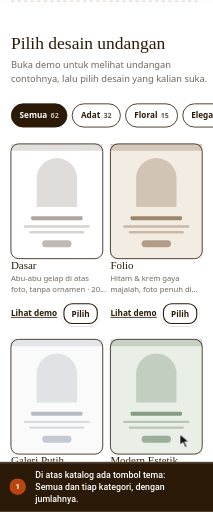
t = 0.00 s
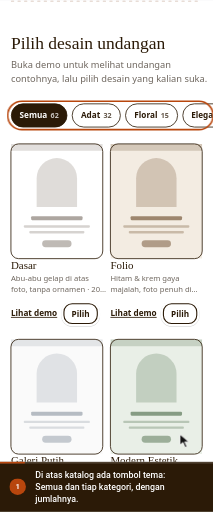
t = 1.37 s
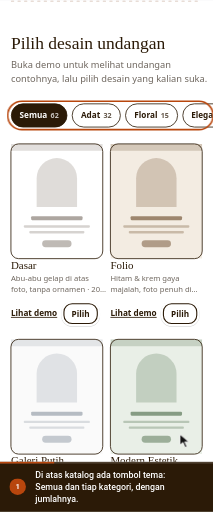
t = 2.99 s
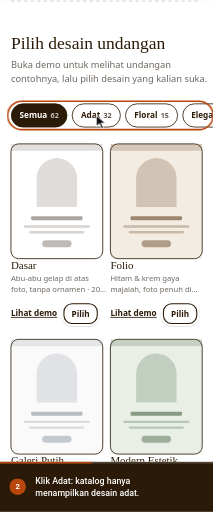
t = 5.06 s
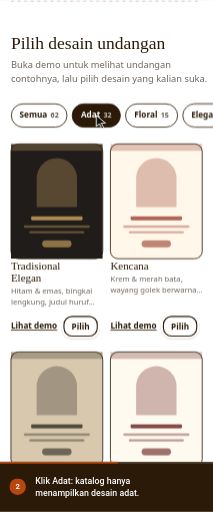
t = 6.51 s
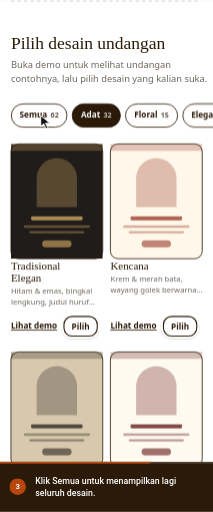
t = 8.29 s

The animated SVG that drew these frames (rendered in a browser with its animation timeline set to each time). Animation: 9 CSS @keyframes rules; frames cover the first 8.29 s, repeats indefinitely.

<svg xmlns="http://www.w3.org/2000/svg" viewBox="0 0 386 926" width="386" height="926" role="img" aria-labelledby="ttl dsc" font-family='Roboto,-apple-system,BlinkMacSystemFont,"Segoe UI",system-ui,sans-serif' data-total="12.2" data-steps="0,3.8,7.4">
<title id="ttl">Pilihan tema di katalog Landing page</title>
<desc id="dsc">1. Di atas katalog ada tombol tema: Semua dan tiap kategori, dengan jumlahnya. 2. Klik Adat: katalog hanya menampilkan desain adat. 3. Klik Semua untuk menampilkan lagi seluruh desain.</desc>
<style>#e-row{transform-box:fill-box;transform-origin:center;opacity:0;animation:v0 12.2s infinite}@keyframes v0{0%{opacity:0}2.459%{opacity:0;animation-timing-function:cubic-bezier(0.23,1,0.32,1)}4.59%{opacity:1}42.295%{opacity:1;animation-timing-function:cubic-bezier(0.23,1,0.32,1)}43.607%{opacity:0}96.311%{opacity:0}100%{opacity:0}}
#e-adat{transform-box:fill-box;transform-origin:center;opacity:0;animation:v1 12.2s infinite}@keyframes v1{0%{opacity:0}43.115%{opacity:0;animation-timing-function:cubic-bezier(0.23,1,0.32,1)}45.246%{opacity:1}70.656%{opacity:1;animation-timing-function:cubic-bezier(0.23,1,0.32,1)}71.967%{opacity:0}96.311%{opacity:0}100%{opacity:0}}
#cur{animation:cur 12.2s infinite}@keyframes cur{0%{transform:translate(326px,786px);animation-timing-function:cubic-bezier(0.77,0,0.175,1)}31.148%{transform:translate(326px,786px);animation-timing-function:cubic-bezier(0.77,0,0.175,1)}41.475%{transform:translate(174.5px,208.3px);animation-timing-function:cubic-bezier(0.77,0,0.175,1)}60.656%{transform:translate(174.5px,208.3px);animation-timing-function:cubic-bezier(0.77,0,0.175,1)}69.836%{transform:translate(71px,208.3px);animation-timing-function:cubic-bezier(0.77,0,0.175,1)}96.311%{transform:translate(71px,208.3px);animation-timing-function:cubic-bezier(0.77,0,0.175,1)}100%{transform:translate(326px,786px);animation-timing-function:cubic-bezier(0.77,0,0.175,1)}}
#r1{opacity:0;transform-origin:174.5px 208.3px;animation:r1 12.2s infinite}@keyframes r1{0%,41.475%{opacity:0;transform:scale(.4);animation-timing-function:cubic-bezier(0.23,1,0.32,1)}41.885%{opacity:1}45.984%{opacity:0;transform:scale(1.5)}100%{opacity:0}}
#r2{opacity:0;transform-origin:71px 208.3px;animation:r2 12.2s infinite}@keyframes r2{0%,69.836%{opacity:0;transform:scale(.4);animation-timing-function:cubic-bezier(0.23,1,0.32,1)}70.246%{opacity:1}74.344%{opacity:0;transform:scale(1.5)}100%{opacity:0}}
#c0,#n0{opacity:0;animation:c0 12.2s infinite}@keyframes c0{0%{opacity:1}31.148%{opacity:1}32.787%{opacity:0}99.59%{opacity:0}100%{opacity:1}}
#c1,#n1{opacity:0;animation:c1 12.2s infinite}@keyframes c1{0%{opacity:0}31.148%{opacity:0}32.787%{opacity:1}60.656%{opacity:1}62.295%{opacity:0}100%{opacity:0}}
#c2,#n2{opacity:1;animation:c2 12.2s infinite}@keyframes c2{0%{opacity:0}60.656%{opacity:0}62.295%{opacity:1}96.311%{opacity:1}97.951%{opacity:0}100%{opacity:0}}
#prog{transform-origin:0 0;transform:scaleX(1);animation:prog 12.2s linear infinite}@keyframes prog{0%{transform:scaleX(0)}96.311%{transform:scaleX(1)}100%{transform:scaleX(1)}}
@media (prefers-reduced-motion:reduce){*{animation:none!important}#cur{display:none}}</style>
<defs><clipPath id="stage"><rect x="0" y="0" width="386" height="836"/></clipPath></defs>
<rect x="0" y="0" width="386" height="926" rx="0" fill="#eef1f5"/>
<g clip-path="url(#stage)"><g id="world" transform="translate(0 0) scale(0.9905)">
<g transform="translate(0 -778.3)"><g font-family="Nunito,system-ui,-apple-system,'Segoe UI',Roboto,sans-serif"><rect x="0" y="0" width="390" height="5637.1" rx="0" fill="#ffffff"/><circle cx="40" cy="37" r="20" fill="#f7efe9"/><text x="40" y="43" font-size="18" font-weight="600" fill="#2b1a07" text-anchor="middle" font-family="Fraunces,Georgia,serif">R</text><text x="70" y="43" font-size="18" font-weight="600" fill="#2b1a07" font-family="Fraunces,Georgia,serif">Rina WO</text><rect x="288.2" y="15" width="81.8" height="46" rx="20" fill="rgba(0,0,0,.2)"/><rect x="288.2" y="14" width="81.8" height="46" rx="20" fill="#ffffff"/><rect x="293.2" y="19" width="71.8" height="36" rx="15" fill="#ffffff" stroke="#2b1a07" stroke-width="2"/><text x="329.09999999999997" y="42.4" font-size="15" font-weight="700" fill="#2b1a07" text-anchor="middle">Pesan</text><text x="20" y="131" font-size="42.9" font-weight="500" fill="#2b1a07" font-family="Fraunces,Georgia,serif">Undangan digital</text><text x="20" y="174.8" font-size="42.9" font-weight="500" fill="#2b1a07" font-family="Fraunces,Georgia,serif">untuk hari</text><text x="20" y="218.5" font-size="42.9" font-weight="500" fill="#2b1a07" font-family="Fraunces,Georgia,serif">bahagia kalian</text><text x="20" y="261.3" font-size="17" fill="#6f675f"><tspan x="20" dy="0">Pilih desain, pilih paket, lalu isi data</tspan><tspan x="20" dy="26.3">pernikahan kalian. Rina WO menyiapkan</tspan><tspan x="20" dy="26.3">undangannya sampai siap dibagikan ke tamu.</tspan></text><rect x="20" y="351.3" width="178.8" height="52" rx="20" fill="rgba(0,0,0,.2)"/><rect x="20" y="350.3" width="178.8" height="52" rx="20" fill="#ffffff"/><rect x="25" y="355.3" width="168.8" height="42" rx="15" fill="#2b1a07" stroke="#2b1a07" stroke-width="2"/><text x="109.4" y="382.42" font-size="17" font-weight="700" fill="#ffffff" text-anchor="middle">Pesan undangan</text><rect x="210.8" y="351.3" width="143.6" height="52" rx="20" fill="rgba(0,0,0,.2)"/><rect x="210.8" y="350.3" width="143.6" height="52" rx="20" fill="#ffffff"/><rect x="215.8" y="355.3" width="133.6" height="42" rx="15" fill="#ffffff" stroke="#2b1a07" stroke-width="2"/><text x="282.6" y="382.42" font-size="17" font-weight="700" fill="#2b1a07" text-anchor="middle">Lihat desain</text><g transform="rotate(-6 118 579.8)"><rect x="30.5" y="480.3" width="175" height="219" rx="14" fill="rgba(43,26,7,.08)"/><defs><clipPath id="kjzkxto"><rect x="30.5" y="470.3" width="175" height="219"/></clipPath></defs><g clip-path="url(#kjzkxto)"><rect x="30.5" y="470.3" width="175" height="219" rx="0" fill="#f3ece2"/><rect x="30.5" y="470.3" width="175" height="13.139999999999999" rx="0" fill="#7a5c3e" opacity="0.25"/><path d="M79.5 590.75 V536 a38.5 38.5 0 0 1 77 0 V590.75 Z" fill="#7a5c3e" opacity=".28"/><rect x="69" y="608.27" width="98.00000000000001" height="7.665000000000001" rx="2" fill="#7a5c3e" opacity="0.7"/><rect x="55" y="625.79" width="126" height="4.38" rx="1.5" fill="#7a5c3e" opacity="0.35"/><rect x="65.5" y="636.74" width="105" height="4.38" rx="1.5" fill="#7a5c3e" opacity="0.35"/><rect x="90" y="654.26" width="56" height="13.139999999999999" rx="6.569999999999999" fill="#7a5c3e" opacity="0.55"/></g><rect x="30.5" y="470.3" width="175" height="219" rx="14" fill="none" stroke="#2b1a07" stroke-width="1.5"/></g><g transform="rotate(6 272 579.8)"><rect x="184.5" y="480.3" width="175" height="219" rx="14" fill="rgba(43,26,7,.08)"/><defs><clipPath id="k1sgn2vq"><rect x="184.5" y="470.3" width="175" height="219"/></clipPath></defs><g clip-path="url(#k1sgn2vq)"><rect x="184.5" y="470.3" width="175" height="219" rx="0" fill="#fafafa"/><rect x="184.5" y="470.3" width="175" height="13.139999999999999" rx="0" fill="#9aa3ad" opacity="0.25"/><path d="M233.5 590.75 V536 a38.5 38.5 0 0 1 77 0 V590.75 Z" fill="#9aa3ad" opacity=".28"/><rect x="223" y="608.27" width="98.00000000000001" height="7.665000000000001" rx="2" fill="#9aa3ad" opacity="0.7"/><rect x="209" y="625.79" width="126" height="4.38" rx="1.5" fill="#9aa3ad" opacity="0.35"/><rect x="219.5" y="636.74" width="105" height="4.38" rx="1.5" fill="#9aa3ad" opacity="0.35"/><rect x="244" y="654.26" width="56" height="13.139999999999999" rx="6.569999999999999" fill="#9aa3ad" opacity="0.55"/></g><rect x="184.5" y="470.3" width="175" height="219" rx="14" fill="none" stroke="#2b1a07" stroke-width="1.5"/></g><g transform="rotate(0 195 551.8)"><rect x="107.5" y="452.3" width="175" height="219" rx="14" fill="rgba(43,26,7,.08)"/><defs><clipPath id="km1ca7a"><rect x="107.5" y="442.3" width="175" height="219"/></clipPath></defs><g clip-path="url(#km1ca7a)"><rect x="107.5" y="442.3" width="175" height="219" rx="0" fill="#ffffff"/><rect x="107.5" y="442.3" width="175" height="13.139999999999999" rx="0" fill="#8b8178" opacity="0.25"/><path d="M156.5 562.75 V508 a38.5 38.5 0 0 1 77 0 V562.75 Z" fill="#8b8178" opacity=".28"/><rect x="146" y="580.27" width="98.00000000000001" height="7.665000000000001" rx="2" fill="#8b8178" opacity="0.7"/><rect x="132" y="597.79" width="126" height="4.38" rx="1.5" fill="#8b8178" opacity="0.35"/><rect x="142.5" y="608.74" width="105" height="4.38" rx="1.5" fill="#8b8178" opacity="0.35"/><rect x="167" y="626.26" width="56" height="13.139999999999999" rx="6.569999999999999" fill="#8b8178" opacity="0.55"/></g><rect x="107.5" y="442.3" width="175" height="219" rx="14" fill="none" stroke="#2b1a07" stroke-width="1.5"/></g><path d="M21 779.3H369" stroke="#d2bbad" stroke-width="2" stroke-linecap="round" stroke-dasharray="4 8"/><text x="20" y="866.3" font-size="32" font-weight="500" fill="#2b1a07" font-family="Fraunces,Georgia,serif">Pilih desain undangan</text><text x="20" y="901.9" font-size="17" fill="#6f675f"><tspan x="20" dy="0">Buka demo untuk melihat undangan</tspan><tspan x="20" dy="26.3">contohnya, lalu pilih desain yang kalian suka.</tspan></text><rect x="20.75" y="967.35" width="101.8" height="42.5" rx="21.25" fill="#2b1a07" stroke="#2b1a07" stroke-width="1.5"/><text x="71.65" y="993.3000000000001" font-size="15" font-weight="700" fill="#ffffff" text-anchor="middle">Semua<tspan dx="6" font-size="13" font-weight="600" opacity=".75">62</tspan></text><rect x="132.05" y="967.35" width="88.2" height="42.5" rx="21.25" fill="#ffffff" stroke="#2b1a07" stroke-width="1.5"/><text x="176.15" y="993.3000000000001" font-size="15" font-weight="700" fill="#2b1a07" text-anchor="middle">Adat<tspan dx="6" font-size="13" font-weight="600" opacity=".75">32</tspan></text><rect x="229.65" y="967.35" width="95.3" height="42.5" rx="21.25" fill="#ffffff" stroke="#2b1a07" stroke-width="1.5"/><text x="277.3" y="993.3000000000001" font-size="15" font-weight="700" fill="#2b1a07" text-anchor="middle">Floral<tspan dx="6" font-size="13" font-weight="600" opacity=".75">15</tspan></text><rect x="334.45" y="967.35" width="94.2" height="42.5" rx="21.25" fill="#ffffff" stroke="#2b1a07" stroke-width="1.5"/><text x="381.55" y="993.3000000000001" font-size="15" font-weight="700" fill="#2b1a07" text-anchor="middle">Elegan<tspan dx="6" font-size="13" font-weight="600" opacity=".75">6</tspan></text><rect x="438.15" y="967.35" width="113.1" height="42.5" rx="21.25" fill="#ffffff" stroke="#2b1a07" stroke-width="1.5"/><text x="494.7" y="993.3000000000001" font-size="15" font-weight="700" fill="#2b1a07" text-anchor="middle">Minimalis<tspan dx="6" font-size="13" font-weight="600" opacity=".75">5</tspan></text><rect x="560.65" y="967.35" width="82" height="42.5" rx="21.25" fill="#ffffff" stroke="#2b1a07" stroke-width="1.5"/><text x="601.65" y="993.3000000000001" font-size="15" font-weight="700" fill="#2b1a07" text-anchor="middle">Ceria<tspan dx="6" font-size="13" font-weight="600" opacity=".75">4</tspan></text><defs><clipPath id="k1yzkc7a"><rect x="20" y="1040.6" width="168" height="210"/></clipPath></defs><g clip-path="url(#k1yzkc7a)"><rect x="20" y="1040.6" width="168" height="210" rx="0" fill="#ffffff"/><rect x="20" y="1040.6" width="168" height="12.6" rx="0" fill="#8b8178" opacity="0.25"/><path d="M67.03999999999999 1156.1 V1103.6 a36.96 36.96 0 0 1 73.92 0 V1156.1 Z" fill="#8b8178" opacity=".28"/><rect x="56.959999999999994" y="1172.8999999999999" width="94.08000000000001" height="7.3500000000000005" rx="2" fill="#8b8178" opacity="0.7"/><rect x="43.52" y="1189.6999999999998" width="120.96" height="4.2" rx="1.5" fill="#8b8178" opacity="0.35"/><rect x="53.6" y="1200.1999999999998" width="100.8" height="4.2" rx="1.5" fill="#8b8178" opacity="0.35"/><rect x="77.12" y="1217" width="53.76" height="12.6" rx="6.3" fill="#8b8178" opacity="0.55"/></g><rect x="20" y="1040.6" width="168" height="210" rx="14" fill="none" stroke="#2b1a07" stroke-width="1.5"/><text x="20" y="1269.6" font-size="20" font-weight="500" fill="#2b1a07" font-family="Fraunces,Georgia,serif">Dasar</text><text x="20" y="1291.6" font-size="14" fill="#6f675f"><tspan x="20" dy="0">Abu-abu gelap di atas</tspan><tspan x="20" dy="20.3">foto, tanpa ornamen · 20…</tspan></text><text x="20" y="1355.3999999999999" font-size="15" font-weight="700" fill="#2b1a07" text-decoration="underline">Lihat demo</text><rect x="112" y="1329.1999999999998" width="71" height="46" rx="20" fill="rgba(0,0,0,.2)"/><rect x="112" y="1328.1999999999998" width="71" height="46" rx="20" fill="#ffffff"/><rect x="117" y="1333.1999999999998" width="61" height="36" rx="15" fill="#ffffff" stroke="#2b1a07" stroke-width="2"/><text x="147.5" y="1356.6" font-size="15" font-weight="700" fill="#2b1a07" text-anchor="middle">Pilih</text><defs><clipPath id="k1iu5q2m"><rect x="202" y="1040.6" width="168" height="210"/></clipPath></defs><g clip-path="url(#k1iu5q2m)"><rect x="202" y="1040.6" width="168" height="210" rx="0" fill="#f3ece2"/><rect x="202" y="1040.6" width="168" height="12.6" rx="0" fill="#7a5c3e" opacity="0.25"/><path d="M249.04 1156.1 V1103.6 a36.96 36.96 0 0 1 73.92 0 V1156.1 Z" fill="#7a5c3e" opacity=".28"/><rect x="238.95999999999998" y="1172.8999999999999" width="94.08000000000001" height="7.3500000000000005" rx="2" fill="#7a5c3e" opacity="0.7"/><rect x="225.52" y="1189.6999999999998" width="120.96" height="4.2" rx="1.5" fill="#7a5c3e" opacity="0.35"/><rect x="235.6" y="1200.1999999999998" width="100.8" height="4.2" rx="1.5" fill="#7a5c3e" opacity="0.35"/><rect x="259.12" y="1217" width="53.76" height="12.6" rx="6.3" fill="#7a5c3e" opacity="0.55"/></g><rect x="202" y="1040.6" width="168" height="210" rx="14" fill="none" stroke="#2b1a07" stroke-width="1.5"/><text x="202" y="1269.6" font-size="20" font-weight="500" fill="#2b1a07" font-family="Fraunces,Georgia,serif">Folio</text><text x="202" y="1291.6" font-size="14" fill="#6f675f"><tspan x="202" dy="0">Hitam &amp; krem gaya</tspan><tspan x="202" dy="20.3">majalah, foto penuh di…</tspan></text><text x="202" y="1355.3999999999999" font-size="15" font-weight="700" fill="#2b1a07" text-decoration="underline">Lihat demo</text><rect x="294" y="1329.1999999999998" width="71" height="46" rx="20" fill="rgba(0,0,0,.2)"/><rect x="294" y="1328.1999999999998" width="71" height="46" rx="20" fill="#ffffff"/><rect x="299" y="1333.1999999999998" width="61" height="36" rx="15" fill="#ffffff" stroke="#2b1a07" stroke-width="2"/><text x="329.5" y="1356.6" font-size="15" font-weight="700" fill="#2b1a07" text-anchor="middle">Pilih</text><defs><clipPath id="kcahugw"><rect x="20" y="1398.1999999999998" width="168" height="210"/></clipPath></defs><g clip-path="url(#kcahugw)"><rect x="20" y="1398.1999999999998" width="168" height="210" rx="0" fill="#fafafa"/><rect x="20" y="1398.1999999999998" width="168" height="12.6" rx="0" fill="#9aa3ad" opacity="0.25"/><path d="M67.03999999999999 1513.6999999999998 V1461.1999999999998 a36.96 36.96 0 0 1 73.92 0 V1513.6999999999998 Z" fill="#9aa3ad" opacity=".28"/><rect x="56.959999999999994" y="1530.4999999999998" width="94.08000000000001" height="7.3500000000000005" rx="2" fill="#9aa3ad" opacity="0.7"/><rect x="43.52" y="1547.2999999999997" width="120.96" height="4.2" rx="1.5" fill="#9aa3ad" opacity="0.35"/><rect x="53.6" y="1557.7999999999997" width="100.8" height="4.2" rx="1.5" fill="#9aa3ad" opacity="0.35"/><rect x="77.12" y="1574.6" width="53.76" height="12.6" rx="6.3" fill="#9aa3ad" opacity="0.55"/></g><rect x="20" y="1398.1999999999998" width="168" height="210" rx="14" fill="none" stroke="#2b1a07" stroke-width="1.5"/><text x="20" y="1627.1999999999998" font-size="20" font-weight="500" fill="#2b1a07" font-family="Fraunces,Georgia,serif">Galeri Putih</text><text x="20" y="1649.1999999999998" font-size="14" fill="#6f675f"><tspan x="20" dy="0">Putih bersih gaya majalah,</tspan><tspan x="20" dy="20.3">huruf serif besar, tombol…</tspan></text><text x="20" y="1712.9999999999998" font-size="15" font-weight="700" fill="#2b1a07" text-decoration="underline">Lihat demo</text><rect x="112" y="1686.7999999999997" width="71" height="46" rx="20" fill="rgba(0,0,0,.2)"/><rect x="112" y="1685.7999999999997" width="71" height="46" rx="20" fill="#ffffff"/><rect x="117" y="1690.7999999999997" width="61" height="36" rx="15" fill="#ffffff" stroke="#2b1a07" stroke-width="2"/><text x="147.5" y="1714.1999999999998" font-size="15" font-weight="700" fill="#2b1a07" text-anchor="middle">Pilih</text><defs><clipPath id="k168u4k8"><rect x="202" y="1398.1999999999998" width="168" height="210"/></clipPath></defs><g clip-path="url(#k168u4k8)"><rect x="202" y="1398.1999999999998" width="168" height="210" rx="0" fill="#e9efe7"/><rect x="202" y="1398.1999999999998" width="168" height="12.6" rx="0" fill="#5d7a5a" opacity="0.25"/><path d="M249.04 1513.6999999999998 V1461.1999999999998 a36.96 36.96 0 0 1 73.92 0 V1513.6999999999998 Z" fill="#5d7a5a" opacity=".28"/><rect x="238.95999999999998" y="1530.4999999999998" width="94.08000000000001" height="7.3500000000000005" rx="2" fill="#5d7a5a" opacity="0.7"/><rect x="225.52" y="1547.2999999999997" width="120.96" height="4.2" rx="1.5" fill="#5d7a5a" opacity="0.35"/><rect x="235.6" y="1557.7999999999997" width="100.8" height="4.2" rx="1.5" fill="#5d7a5a" opacity="0.35"/><rect x="259.12" y="1574.6" width="53.76" height="12.6" rx="6.3" fill="#5d7a5a" opacity="0.55"/></g><rect x="202" y="1398.1999999999998" width="168" height="210" rx="14" fill="none" stroke="#2b1a07" stroke-width="1.5"/><text x="202" y="1627.1999999999998" font-size="20" font-weight="500" fill="#2b1a07" font-family="Fraunces,Georgia,serif">Modern Estetik</text><text x="202" y="1649.1999999999998" font-size="14" fill="#6f675f"><tspan x="202" dy="0">Putih &amp; krem, bingkai</tspan><tspan x="202" dy="20.3">lengkung, bayangan dau…</tspan></text><text x="202" y="1712.9999999999998" font-size="15" font-weight="700" fill="#2b1a07" text-decoration="underline">Lihat demo</text><rect x="294" y="1686.7999999999997" width="71" height="46" rx="20" fill="rgba(0,0,0,.2)"/><rect x="294" y="1685.7999999999997" width="71" height="46" rx="20" fill="#ffffff"/><rect x="299" y="1690.7999999999997" width="61" height="36" rx="15" fill="#ffffff" stroke="#2b1a07" stroke-width="2"/><text x="329.5" y="1714.1999999999998" font-size="15" font-weight="700" fill="#2b1a07" text-anchor="middle">Pilih</text><path d="M21 1792.8H369" stroke="#d2bbad" stroke-width="2" stroke-linecap="round" stroke-dasharray="4 8"/><text x="20" y="1879.8" font-size="32" font-weight="500" fill="#2b1a07" font-family="Fraunces,Georgia,serif">Fitur undangan digital</text><text x="20" y="1915.4" font-size="17" fill="#6f675f"><tspan x="20" dy="0">Semua desain memakai fitur yang sama. Yang</tspan><tspan x="20" dy="26.3">termasuk di undangan kalian mengikuti paket</tspan><tspan x="20" dy="26.3">yang kalian pilih.</tspan></text><rect x="20.75" y="2005.15" width="167.5" height="211.3" rx="16" fill="#ffffff" stroke="rgba(43,26,7,.22)" stroke-width="1.5"/><g transform="translate(37 2023.4) scale(1.1666666666666667)" fill="none" stroke="#b8460d" stroke-width="1.8" stroke-linecap="round" stroke-linejoin="round"><circle cx="12" cy="8" r="4"/><path d="M4 21a8 8 0 0 1 16 0"/></g><text x="37" y="2079.4" font-size="19" font-weight="500" fill="#2b1a07" font-family="Fraunces,Georgia,serif">Nama tamu di</text><text x="37" y="2102.2000000000003" font-size="19" font-weight="500" fill="#2b1a07" font-family="Fraunces,Georgia,serif">sampul</text><text x="37" y="2131" font-size="14" fill="#6f675f"><tspan x="37" dy="0">Tiap tamu dapat link</tspan><tspan x="37" dy="20.3">pribadi dengan</tspan><tspan x="37" dy="20.3">namanya.</tspan></text><rect x="201.75" y="2005.15" width="167.5" height="211.3" rx="16" fill="#ffffff" stroke="rgba(43,26,7,.22)" stroke-width="1.5"/><g transform="translate(218 2023.4) scale(1.1666666666666667)" fill="none" stroke="#b8460d" stroke-width="1.8" stroke-linecap="round" stroke-linejoin="round"><path d="M21 12a9 9 0 0 1-13.5 7.8L3 21l1.2-4.5A9 9 0 1 1 21 12z"/></g><text x="218" y="2079.4" font-size="19" font-weight="500" fill="#2b1a07" font-family="Fraunces,Georgia,serif">RSVP dan</text><text x="218" y="2102.2000000000003" font-size="19" font-weight="500" fill="#2b1a07" font-family="Fraunces,Georgia,serif">ucapan</text><text x="218" y="2131" font-size="14" fill="#6f675f"><tspan x="218" dy="0">Tamu konfirmasi</tspan><tspan x="218" dy="20.3">hadir dan menulis</tspan><tspan x="218" dy="20.3">doa langsung di</tspan><tspan x="218" dy="20.3">undangan.</tspan></text><rect x="20.75" y="2229.95" width="167.5" height="191" rx="16" fill="#ffffff" stroke="rgba(43,26,7,.22)" stroke-width="1.5"/><g transform="translate(37 2248.2) scale(1.1666666666666667)" fill="none" stroke="#b8460d" stroke-width="1.8" stroke-linecap="round" stroke-linejoin="round"><rect x="3" y="3" width="18" height="18" rx="2"/><circle cx="9" cy="9" r="2"/><path d="m21 15-5-5L5 21"/></g><text x="37" y="2304.2" font-size="19" font-weight="500" fill="#2b1a07" font-family="Fraunces,Georgia,serif">Galeri dan</text><text x="37" y="2327" font-size="19" font-weight="500" fill="#2b1a07" font-family="Fraunces,Georgia,serif">video</text><text x="37" y="2355.7999999999997" font-size="14" fill="#6f675f"><tspan x="37" dy="0">Foto prewedding,</tspan><tspan x="37" dy="20.3">kisah kalian, dan</tspan><tspan x="37" dy="20.3">video.</tspan></text><rect x="201.75" y="2229.95" width="167.5" height="191" rx="16" fill="#ffffff" stroke="rgba(43,26,7,.22)" stroke-width="1.5"/><g transform="translate(218 2248.2) scale(1.1666666666666667)" fill="none" stroke="#b8460d" stroke-width="1.8" stroke-linecap="round" stroke-linejoin="round"><path d="M9 18V5l12-2v13"/><circle cx="6" cy="18" r="3"/><circle cx="18" cy="16" r="3"/></g><text x="218" y="2304.2" font-size="19" font-weight="500" fill="#2b1a07" font-family="Fraunces,Georgia,serif">Musik latar</text><text x="218" y="2333" font-size="14" fill="#6f675f"><tspan x="218" dy="0">Lagu pilihan kalian</tspan><tspan x="218" dy="20.3">saat undangan</tspan><tspan x="218" dy="20.3">dibuka.</tspan></text><rect x="20.75" y="2434.45" width="167.5" height="211.3" rx="16" fill="#ffffff" stroke="rgba(43,26,7,.22)" stroke-width="1.5"/><g transform="translate(37 2452.7) scale(1.1666666666666667)" fill="none" stroke="#b8460d" stroke-width="1.8" stroke-linecap="round" stroke-linejoin="round"><path d="M20 10c0 6-8 12-8 12s-8-6-8-12a8 8 0 0 1 16 0z"/><circle cx="12" cy="10" r="3"/></g><text x="37" y="2508.7" font-size="19" font-weight="500" fill="#2b1a07" font-family="Fraunces,Georgia,serif">Peta dan</text><text x="37" y="2531.5" font-size="19" font-weight="500" fill="#2b1a07" font-family="Fraunces,Georgia,serif">kalender</text><text x="37" y="2560.2999999999997" font-size="14" fill="#6f675f"><tspan x="37" dy="0">Lokasi acara sekali</tspan><tspan x="37" dy="20.3">ketuk, simpan</tspan><tspan x="37" dy="20.3">tanggal ke kalender</tspan><tspan x="37" dy="20.3">HP.</tspan></text><rect x="201.75" y="2434.45" width="167.5" height="211.3" rx="16" fill="#ffffff" stroke="rgba(43,26,7,.22)" stroke-width="1.5"/><g transform="translate(218 2452.7) scale(1.1666666666666667)" fill="none" stroke="#b8460d" stroke-width="1.8" stroke-linecap="round" stroke-linejoin="round"><circle cx="12" cy="13" r="8"/><path d="M12 9v4l2 2M10 2h4"/></g><text x="218" y="2508.7" font-size="19" font-weight="500" fill="#2b1a07" font-family="Fraunces,Georgia,serif">Hitung</text><text x="218" y="2531.5" font-size="19" font-weight="500" fill="#2b1a07" font-family="Fraunces,Georgia,serif">mundur</text><text x="218" y="2560.2999999999997" font-size="14" fill="#6f675f"><tspan x="218" dy="0">Hari, jam, dan menit</tspan><tspan x="218" dy="20.3">menuju acara.</tspan></text><rect x="20.75" y="2659.15" width="167.5" height="191" rx="16" fill="#ffffff" stroke="rgba(43,26,7,.22)" stroke-width="1.5"/><g transform="translate(37 2677.4) scale(1.1666666666666667)" fill="none" stroke="#b8460d" stroke-width="1.8" stroke-linecap="round" stroke-linejoin="round"><rect x="3" y="8" width="18" height="4" rx="1"/><path d="M12 8v13M19 12v7a2 2 0 0 1-2 2H7a2 2 0 0 1-2-2v-7M7.5 8a2.5 2.5 0 0 1 0-5C10 3 12 8 12 8s2-5 4.5-5a2.5 2.5 0 0 1 0 5"/></g><text x="37" y="2733.4" font-size="19" font-weight="500" fill="#2b1a07" font-family="Fraunces,Georgia,serif">Amplop digital</text><text x="37" y="2762.2000000000003" font-size="14" fill="#6f675f"><tspan x="37" dy="0">Nomor rekening dan</tspan><tspan x="37" dy="20.3">alamat kirim kado.</tspan></text><rect x="201.75" y="2659.15" width="167.5" height="191" rx="16" fill="#ffffff" stroke="rgba(43,26,7,.22)" stroke-width="1.5"/><g transform="translate(218 2677.4) scale(1.1666666666666667)" fill="none" stroke="#b8460d" stroke-width="1.8" stroke-linecap="round" stroke-linejoin="round"><path d="m22 8-6 4 6 4V8z"/><rect x="2" y="6" width="14" height="12" rx="2"/></g><text x="218" y="2733.4" font-size="19" font-weight="500" fill="#2b1a07" font-family="Fraunces,Georgia,serif">Siaran</text><text x="218" y="2756.2000000000003" font-size="19" font-weight="500" fill="#2b1a07" font-family="Fraunces,Georgia,serif">langsung</text><text x="218" y="2785" font-size="14" fill="#6f675f"><tspan x="218" dy="0">Link YouTube atau</tspan><tspan x="218" dy="20.3">Instagram untuk</tspan><tspan x="218" dy="20.3">tamu yang jauh.</tspan></text><rect x="20.75" y="2863.65" width="167.5" height="211.3" rx="16" fill="#ffffff" stroke="rgba(43,26,7,.22)" stroke-width="1.5"/><g transform="translate(37 2881.9) scale(1.1666666666666667)" fill="none" stroke="#b8460d" stroke-width="1.8" stroke-linecap="round" stroke-linejoin="round"><path d="M14.5 4h-5L7 7H4a2 2 0 0 0-2 2v9a2 2 0 0 0 2 2h16a2 2 0 0 0 2-2V9a2 2 0 0 0-2-2h-3z"/><circle cx="12" cy="13" r="3"/></g><text x="37" y="2937.9" font-size="19" font-weight="500" fill="#2b1a07" font-family="Fraunces,Georgia,serif">Filter</text><text x="37" y="2960.7000000000003" font-size="19" font-weight="500" fill="#2b1a07" font-family="Fraunces,Georgia,serif">Instagram</text><text x="37" y="2989.5" font-size="14" fill="#6f675f"><tspan x="37" dy="0">Tamu ikut</tspan><tspan x="37" dy="20.3">mengabadikan</tspan><tspan x="37" dy="20.3">momen dengan filter</tspan><tspan x="37" dy="20.3">kalian.</tspan></text><rect x="201.75" y="2863.65" width="167.5" height="211.3" rx="16" fill="#ffffff" stroke="rgba(43,26,7,.22)" stroke-width="1.5"/><g transform="translate(218 2881.9) scale(1.1666666666666667)" fill="none" stroke="#b8460d" stroke-width="1.8" stroke-linecap="round" stroke-linejoin="round"><path d="m22 2-7 20-4-9-9-4z"/><path d="M22 2 11 13"/></g><text x="218" y="2937.9" font-size="19" font-weight="500" fill="#2b1a07" font-family="Fraunces,Georgia,serif">Kirim lewat</text><text x="218" y="2960.7000000000003" font-size="19" font-weight="500" fill="#2b1a07" font-family="Fraunces,Georgia,serif">WhatsApp</text><text x="218" y="2989.5" font-size="14" fill="#6f675f"><tspan x="218" dy="0">Dashboard pasangan</tspan><tspan x="218" dy="20.3">untuk mengirim ke</tspan><tspan x="218" dy="20.3">tiap tamu dan</tspan><tspan x="218" dy="20.3">memantau RSVP.</tspan></text><rect x="20.75" y="3088.45" width="167.5" height="188.5" rx="16" fill="#ffffff" stroke="rgba(43,26,7,.22)" stroke-width="1.5"/><g transform="translate(37 3106.7) scale(1.1666666666666667)" fill="none" stroke="#b8460d" stroke-width="1.8" stroke-linecap="round" stroke-linejoin="round"><rect x="3" y="3" width="7" height="7" rx="1"/><rect x="14" y="3" width="7" height="7" rx="1"/><rect x="3" y="14" width="7" height="7" rx="1"/><path d="M14 14h3v3h-3zM18 18h3v3h-3"/></g><text x="37" y="3162.7" font-size="19" font-weight="500" fill="#2b1a07" font-family="Fraunces,Georgia,serif">Check-in QR</text><text x="37" y="3191.5" font-size="14" fill="#6f675f"><tspan x="37" dy="0">Penerima tamu</tspan><tspan x="37" dy="20.3">memindai QR tamu</tspan><tspan x="37" dy="20.3">di hari H.</tspan></text><rect x="201.75" y="3088.45" width="167.5" height="188.5" rx="16" fill="#ffffff" stroke="rgba(43,26,7,.22)" stroke-width="1.5"/><g transform="translate(218 3106.7) scale(1.1666666666666667)" fill="none" stroke="#b8460d" stroke-width="1.8" stroke-linecap="round" stroke-linejoin="round"><circle cx="12" cy="12" r="10"/><path d="M2 12h20M12 2a15 15 0 0 1 0 20M12 2a15 15 0 0 0 0 20"/></g><text x="218" y="3162.7" font-size="19" font-weight="500" fill="#2b1a07" font-family="Fraunces,Georgia,serif">Dua bahasa</text><text x="218" y="3191.5" font-size="14" fill="#6f675f"><tspan x="218" dy="0">Teks undangan</tspan><tspan x="218" dy="20.3">dalam bahasa</tspan><tspan x="218" dy="20.3">Indonesia atau</tspan><tspan x="218" dy="20.3">Inggris.</tspan></text><rect x="0" y="3337.7" width="390" height="856.5" rx="0" fill="#f7efe9"/><text x="20" y="3429.7" font-size="32" font-weight="500" fill="#2b1a07" font-family="Fraunces,Georgia,serif">Paket dan harga</text><text x="20" y="3465.3" font-size="17" fill="#6f675f"><tspan x="20" dy="0">Pilih paket yang pas, lalu isi datanya di form</tspan><tspan x="20" dy="26.3">di bawah.</tspan></text><rect x="20.75" y="3528.75" width="348.5" height="293.6" rx="16" fill="#ffffff" stroke="#2b1a07" stroke-width="1.5"/><text x="45" y="3575" font-size="24" font-weight="500" fill="#2b1a07" font-family="Fraunces,Georgia,serif">Basic</text><text x="45" y="3619.6" font-size="32" font-weight="600" fill="#2b1a07" font-family="Fraunces,Georgia,serif">Rp150.000</text><path d="M46 3649.6H344" stroke="#d2bbad" stroke-width="2" stroke-linecap="round" stroke-dasharray="4 8"/><g transform="translate(45 3670.6) scale(0.75)" fill="none" stroke="#2b1a07" stroke-width="2.4" stroke-linecap="round" stroke-linejoin="round"><path d="M20 6 9 17l-5-5"/></g><text x="73" y="3683.6" font-size="15" fill="#171717">Isi dan foto dari kalian</text><g transform="translate(45 3702.2999999999997) scale(0.75)" fill="none" stroke="#2b1a07" stroke-width="2.4" stroke-linecap="round" stroke-linejoin="round"><path d="M20 6 9 17l-5-5"/></g><text x="73" y="3715.2999999999997" font-size="15" fill="#171717">Revisi 2 kali</text><rect x="45" y="3747.1" width="300" height="52" rx="20" fill="rgba(0,0,0,.2)"/><rect x="45" y="3746.1" width="300" height="52" rx="20" fill="#ffffff"/><rect x="50" y="3751.1" width="290" height="42" rx="15" fill="#2b1a07" stroke="#2b1a07" stroke-width="2"/><text x="195" y="3778.22" font-size="17" font-weight="700" fill="#ffffff" text-anchor="middle">Pilih paket ini</text><rect x="20.75" y="3839.85" width="348.5" height="293.6" rx="16" fill="#ffffff" stroke="#2b1a07" stroke-width="1.5"/><text x="45" y="3886.1" font-size="24" font-weight="500" fill="#2b1a07" font-family="Fraunces,Georgia,serif">Premium</text><text x="45" y="3930.7" font-size="32" font-weight="600" fill="#2b1a07" font-family="Fraunces,Georgia,serif">Rp350.000</text><path d="M46 3960.7H344" stroke="#d2bbad" stroke-width="2" stroke-linecap="round" stroke-dasharray="4 8"/><g transform="translate(45 3981.7) scale(0.75)" fill="none" stroke="#2b1a07" stroke-width="2.4" stroke-linecap="round" stroke-linejoin="round"><path d="M20 6 9 17l-5-5"/></g><text x="73" y="3994.7" font-size="15" fill="#171717">Semua isi paket Basic</text><g transform="translate(45 4013.3999999999996) scale(0.75)" fill="none" stroke="#2b1a07" stroke-width="2.4" stroke-linecap="round" stroke-linejoin="round"><path d="M20 6 9 17l-5-5"/></g><text x="73" y="4026.3999999999996" font-size="15" fill="#171717">Revisi 5 kali</text><rect x="45" y="4058.2" width="300" height="52" rx="20" fill="rgba(0,0,0,.2)"/><rect x="45" y="4057.2" width="300" height="52" rx="20" fill="#ffffff"/><rect x="50" y="4062.2" width="290" height="42" rx="15" fill="#2b1a07" stroke="#2b1a07" stroke-width="2"/><text x="195" y="4089.3199999999997" font-size="17" font-weight="700" fill="#ffffff" text-anchor="middle">Pilih paket ini</text><text x="20" y="4286.2" font-size="32" font-weight="500" fill="#2b1a07" font-family="Fraunces,Georgia,serif">Cara pesan</text><circle cx="44" cy="4343.8" r="23" fill="#ffffff" stroke="#2b1a07" stroke-width="2"/><text x="44" y="4351.8" font-size="22" font-weight="600" fill="#b8460d" text-anchor="middle" font-family="Fraunces,Georgia,serif">1</text><text x="84" y="4340.8" font-size="22" font-weight="500" fill="#2b1a07" font-family="Fraunces,Georgia,serif">Pilih desain dan paket</text><text x="84" y="4369.1" font-size="16" fill="#6f675f"><tspan x="84" dy="0">Lihat demo desain di atas, lalu pilih</tspan><tspan x="84" dy="24.8">paket yang sesuai.</tspan></text><circle cx="44" cy="4453.7" r="23" fill="#ffffff" stroke="#2b1a07" stroke-width="2"/><text x="44" y="4461.7" font-size="22" font-weight="600" fill="#b8460d" text-anchor="middle" font-family="Fraunces,Georgia,serif">2</text><text x="84" y="4450.7" font-size="22" font-weight="500" fill="#2b1a07" font-family="Fraunces,Georgia,serif">Isi data pernikahan</text><text x="84" y="4479" font-size="16" fill="#6f675f"><tspan x="84" dy="0">Nama, acara, dan detail lain lewat form</tspan><tspan x="84" dy="24.8">di bawah. Yang belum siap boleh</tspan><tspan x="84" dy="24.8">menyusul.</tspan></text><circle cx="44" cy="4588.5" r="23" fill="#ffffff" stroke="#2b1a07" stroke-width="2"/><text x="44" y="4596.5" font-size="22" font-weight="600" fill="#b8460d" text-anchor="middle" font-family="Fraunces,Georgia,serif">3</text><text x="84" y="4585.5" font-size="22" font-weight="500" fill="#2b1a07" font-family="Fraunces,Georgia,serif">Dihubungi lewat WhatsApp</text><text x="84" y="4613.8" font-size="16" fill="#6f675f"><tspan x="84" dy="0">Rina WO mengonfirmasi pesanan dan</tspan><tspan x="84" dy="24.8">pembayaran, lalu menyiapkan</tspan><tspan x="84" dy="24.8">undangan kalian.</tspan></text><path d="M21 4732.3H369" stroke="#d2bbad" stroke-width="2" stroke-linecap="round" stroke-dasharray="4 8"/><text x="20" y="4819.3" font-size="32" font-weight="500" fill="#2b1a07" font-family="Fraunces,Georgia,serif">Pertanyaan</text><text x="20" y="4854.9" font-size="17" fill="#6f675f">Belum terjawab?</text><text x="152.6" y="4854.9" font-size="17" font-weight="700" fill="#2b1a07" text-decoration="underline">Tanya lewat WhatsApp</text><text x="339.7" y="4854.9" font-size="17" fill="#6f675f">.</text><line x1="20" y1="4891.95" x2="370" y2="4891.95" stroke="#d2bbad" stroke-width="1.5"/><text x="20" y="4925.2" font-size="16" fill="#2b1a07" font-weight="500"><tspan x="20" dy="0">Apakah tamu perlu memasang aplikasi?</tspan></text><circle cx="356" cy="4922.2" r="13.25" fill="none" stroke="#d2bbad" stroke-width="1.5"/><rect x="350.5" y="4921.2" width="11" height="2" rx="0" fill="#2b1a07"/><rect x="355" y="4916.7" width="2" height="11" rx="0" fill="#2b1a07"/><line x1="20" y1="4954.45" x2="370" y2="4954.45" stroke="#d2bbad" stroke-width="1.5"/><text x="20" y="4988.2" font-size="16" fill="#2b1a07" font-weight="500"><tspan x="20" dy="0">Bisakah nama tiap tamu ditulis di</tspan><tspan x="20" dy="20.8">undangan?</tspan></text><circle cx="356" cy="4985.2" r="13.25" fill="none" stroke="#d2bbad" stroke-width="1.5"/><rect x="350.5" y="4984.2" width="11" height="2" rx="0" fill="#2b1a07"/><rect x="355" y="4979.7" width="2" height="11" rx="0" fill="#2b1a07"/><line x1="20" y1="5033.05" x2="370" y2="5033.05" stroke="#d2bbad" stroke-width="1.5"/><text x="20" y="5066.8" font-size="16" fill="#2b1a07" font-weight="500"><tspan x="20" dy="0">Berapa lama sampai undangannya jadi?</tspan></text><circle cx="356" cy="5063.8" r="13.25" fill="none" stroke="#d2bbad" stroke-width="1.5"/><rect x="350.5" y="5062.8" width="11" height="2" rx="0" fill="#2b1a07"/><rect x="355" y="5058.3" width="2" height="11" rx="0" fill="#2b1a07"/><line x1="20" y1="5096.05" x2="370" y2="5096.05" stroke="#d2bbad" stroke-width="1.5"/><text x="20" y="5129.8" font-size="16" fill="#2b1a07" font-weight="500"><tspan x="20" dy="0">Bisakah isi undangan diubah setelah jadi?</tspan></text><circle cx="356" cy="5126.8" r="13.25" fill="none" stroke="#d2bbad" stroke-width="1.5"/><rect x="350.5" y="5125.8" width="11" height="2" rx="0" fill="#2b1a07"/><rect x="355" y="5121.3" width="2" height="11" rx="0" fill="#2b1a07"/><line x1="20" y1="5159.05" x2="370" y2="5159.05" stroke="#d2bbad" stroke-width="1.5"/><text x="20" y="5192.8" font-size="16" fill="#2b1a07" font-weight="500"><tspan x="20" dy="0">Bagaimana kami tahu siapa yang akan</tspan><tspan x="20" dy="20.8">hadir?</tspan></text><circle cx="356" cy="5189.8" r="13.25" fill="none" stroke="#d2bbad" stroke-width="1.5"/><rect x="350.5" y="5188.8" width="11" height="2" rx="0" fill="#2b1a07"/><rect x="355" y="5184.3" width="2" height="11" rx="0" fill="#2b1a07"/><line x1="20" y1="5237.650000000001" x2="370" y2="5237.650000000001" stroke="#d2bbad" stroke-width="1.5"/><text x="20" y="5271.4" font-size="16" fill="#2b1a07" font-weight="500"><tspan x="20" dy="0">Bagaimana cara membayar?</tspan></text><circle cx="356" cy="5268.4" r="13.25" fill="none" stroke="#d2bbad" stroke-width="1.5"/><rect x="350.5" y="5267.4" width="11" height="2" rx="0" fill="#2b1a07"/><rect x="355" y="5262.9" width="2" height="11" rx="0" fill="#2b1a07"/><line x1="20" y1="5300.65" x2="370" y2="5300.65" stroke="#d2bbad" stroke-width="1.5"/><text x="20" y="5334.4" font-size="16" fill="#2b1a07" font-weight="500"><tspan x="20" dy="0">Berapa lama undangan bisa dibuka?</tspan></text><circle cx="356" cy="5331.4" r="13.25" fill="none" stroke="#d2bbad" stroke-width="1.5"/><rect x="350.5" y="5330.4" width="11" height="2" rx="0" fill="#2b1a07"/><rect x="355" y="5325.9" width="2" height="11" rx="0" fill="#2b1a07"/><line x1="20" y1="5363.65" x2="370" y2="5363.65" stroke="#d2bbad" stroke-width="1.5"/><path d="M21 5425.4H369" stroke="#d2bbad" stroke-width="2" stroke-linecap="round" stroke-dasharray="4 8"/><text x="20" y="5512.4" font-size="32" font-weight="500" fill="#2b1a07" font-family="Fraunces,Georgia,serif">Isi data pesanan</text><text x="20" y="5548" font-size="17" fill="#6f675f"><tspan x="20" dy="0">Data langsung terkirim ke Rina WO. Yang</tspan><tspan x="20" dy="26.3">belum siap boleh dikosongkan dan dilengkapi</tspan><tspan x="20" dy="26.3">lewat WhatsApp.</tspan></text></g><rect x="0" y="5635.1" width="390" height="1159.6000000000004" rx="0" fill="#ffffff"/><g font-family="Nunito,system-ui,-apple-system,'Segoe UI',Roboto,sans-serif"><rect x="20.75" y="5637.85" width="348.5" height="878.1000000000004" rx="16" fill="#f7efe9" stroke="#2b1a07" stroke-width="1.5"/><rect x="41.5" y="5658.6" width="27.1" height="6" rx="3" fill="#b8460d"/><rect x="72.6" y="5658.6" width="27.1" height="6" rx="3" fill="#d2bbad"/><rect x="103.7" y="5658.6" width="27.1" height="6" rx="3" fill="#d2bbad"/><rect x="134.8" y="5658.6" width="27.1" height="6" rx="3" fill="#d2bbad"/><rect x="165.9" y="5658.6" width="27.1" height="6" rx="3" fill="#d2bbad"/><rect x="197" y="5658.6" width="27.1" height="6" rx="3" fill="#d2bbad"/><rect x="228.10000000000002" y="5658.6" width="27.1" height="6" rx="3" fill="#d2bbad"/><rect x="259.20000000000005" y="5658.6" width="27.1" height="6" rx="3" fill="#d2bbad"/><rect x="290.3" y="5658.6" width="27.1" height="6" rx="3" fill="#d2bbad"/><rect x="321.40000000000003" y="5658.6" width="27.1" height="6" rx="3" fill="#d2bbad"/><text x="41.5" y="5688.6" font-size="13" font-weight="700" fill="#6f675f">Langkah 1 dari 10 · Pesanan</text><text x="41.5" y="5741.6" font-size="26" font-weight="500" fill="#2b1a07" font-family="Fraunces,Georgia,serif">Pesanan</text><text x="41.5" y="5770.6" font-size="15" fill="#6f675f"><tspan x="41.5" dy="0">Pilih paket dan centang fitur yang</tspan><tspan x="41.5" dy="23.25">kalian inginkan.</tspan></text><text x="41.5" y="5835.700000000001" font-size="14" font-weight="700" fill="#2b1a07">Paket</text><rect x="42.25" y="5848.450000000001" width="305.5" height="46.5" rx="8" fill="#ffffff" stroke="#2b1a07" stroke-width="1.5"/><text x="55.5" y="5877.700000000001" font-size="16" fill="#8a847e">Pilih paket</text><g transform="translate(317.5 5862.700000000001) scale(0.75)" fill="none" stroke="#171717" stroke-width="2" stroke-linecap="round" stroke-linejoin="round"><path d="m6 9 6 6 6-6"/></g><text x="41.5" y="5925.700000000001" font-size="14" font-weight="700" fill="#2b1a07">Fitur undangan</text><rect x="42" y="5940.200000000001" width="306" height="47" rx="8" fill="#ffffff" stroke="rgba(43,26,7,.22)" stroke-width="1"/><rect x="56" y="5954.200000000001" width="19" height="19" rx="3" fill="#ffffff" stroke="#767676" stroke-width="1.5"/><text x="87.5" y="5968.700000000001" font-size="15" fill="#171717"><tspan x="87.5" dy="0">Siaran langsung</tspan></text><rect x="42" y="5996.200000000001" width="306" height="67.5" rx="8" fill="#ffffff" stroke="rgba(43,26,7,.22)" stroke-width="1"/><rect x="56" y="6020.450000000001" width="19" height="19" rx="3" fill="#ffffff" stroke="#767676" stroke-width="1.5"/><text x="87.5" y="6023.35" font-size="15" fill="#171717"><tspan x="87.5" dy="0">Dua rekening dan alamat kirim</tspan><tspan x="87.5" dy="23.25">kado</tspan></text><rect x="42" y="6072.700000000001" width="306" height="47" rx="8" fill="#ffffff" stroke="rgba(43,26,7,.22)" stroke-width="1"/><rect x="56" y="6086.700000000001" width="19" height="19" rx="3" fill="#ffffff" stroke="#767676" stroke-width="1.5"/><text x="87.5" y="6101.200000000001" font-size="15" fill="#171717"><tspan x="87.5" dy="0">Acara ngunduh mantu</tspan></text><rect x="42" y="6128.700000000001" width="306" height="67.5" rx="8" fill="#ffffff" stroke="rgba(43,26,7,.22)" stroke-width="1"/><rect x="56" y="6152.950000000001" width="19" height="19" rx="3" fill="#ffffff" stroke="#767676" stroke-width="1.5"/><text x="87.5" y="6155.85" font-size="15" fill="#171717"><tspan x="87.5" dy="0">Warna, font, dan filter Instagram</tspan><tspan x="87.5" dy="23.25">pilihan</tspan></text><rect x="42" y="6205.200000000001" width="306" height="47" rx="8" fill="#ffffff" stroke="rgba(43,26,7,.22)" stroke-width="1"/><rect x="56" y="6219.200000000001" width="19" height="19" rx="3" fill="#ffffff" stroke="#767676" stroke-width="1.5"/><text x="87.5" y="6233.700000000001" font-size="15" fill="#171717"><tspan x="87.5" dy="0">QR check-in tamu</tspan></text><rect x="42" y="6261.200000000001" width="306" height="67.5" rx="8" fill="#ffffff" stroke="rgba(43,26,7,.22)" stroke-width="1"/><rect x="56" y="6285.450000000001" width="19" height="19" rx="3" fill="#ffffff" stroke="#767676" stroke-width="1.5"/><text x="87.5" y="6288.35" font-size="15" fill="#171717"><tspan x="87.5" dy="0">Hanya tamu yang diundang (link</tspan><tspan x="87.5" dy="23.25">per tamu)</tspan></text><text x="41.5" y="6359.200000000001" font-size="14" font-weight="700" fill="#2b1a07">Desain</text><rect x="42.25" y="6371.950000000001" width="305.5" height="46.5" rx="8" fill="#ffffff" stroke="#2b1a07" stroke-width="1.5"/><text x="55.5" y="6401.200000000001" font-size="16" fill="#8a847e">nama desain pilihan kalian</text><rect x="41.5" y="6444.200000000001" width="307" height="52" rx="20" fill="rgba(0,0,0,.2)"/><rect x="41.5" y="6443.200000000001" width="307" height="52" rx="20" fill="#ffffff"/><rect x="46.5" y="6448.200000000001" width="297" height="42" rx="15" fill="#2b1a07" stroke="#2b1a07" stroke-width="2"/><text x="195" y="6475.320000000001" font-size="17" font-weight="700" fill="#ffffff" text-anchor="middle">lanjut</text></g><g font-family="Nunito,system-ui,-apple-system,'Segoe UI',Roboto,sans-serif"><text x="20" y="6552.700000000001" font-size="13" fill="#6f675f"><tspan x="20" dy="0">Data tersimpan di HP ini sampai terkirim, jadi aman</tspan><tspan x="20" dy="20">bila halaman tertutup.</tspan></text><rect x="0" y="6633.700000000001" width="390" height="150" rx="0" fill="#2b1a07"/><text x="20" y="6693.700000000001" font-size="20" font-weight="600" fill="#ffffff" font-family="Fraunces,Georgia,serif">Rina WO</text><text x="20" y="6735.700000000001" font-size="16" font-weight="700" fill="#ffffff" text-decoration="underline">Tanya lewat WhatsApp</text></g></g>
<g id="e-row"><rect x="14" y="184.30000000000007" width="376" height="52" rx="26" fill="none" stroke="#b8460d" stroke-width="3"/></g>
<g id="e-adat"><g transform="translate(0 -778.3)"><g font-family="Nunito,system-ui,-apple-system,'Segoe UI',Roboto,sans-serif"><rect x="0" y="962.6" width="390" height="659.6999999999999" rx="0" fill="#ffffff"/><rect x="20.75" y="967.35" width="101.8" height="42.5" rx="21.25" fill="#ffffff" stroke="#2b1a07" stroke-width="1.5"/><text x="71.65" y="993.3000000000001" font-size="15" font-weight="700" fill="#2b1a07" text-anchor="middle">Semua<tspan dx="6" font-size="13" font-weight="600" opacity=".75">62</tspan></text><rect x="132.05" y="967.35" width="88.2" height="42.5" rx="21.25" fill="#2b1a07" stroke="#2b1a07" stroke-width="1.5"/><text x="176.15" y="993.3000000000001" font-size="15" font-weight="700" fill="#ffffff" text-anchor="middle">Adat<tspan dx="6" font-size="13" font-weight="600" opacity=".75">32</tspan></text><rect x="229.65" y="967.35" width="95.3" height="42.5" rx="21.25" fill="#ffffff" stroke="#2b1a07" stroke-width="1.5"/><text x="277.3" y="993.3000000000001" font-size="15" font-weight="700" fill="#2b1a07" text-anchor="middle">Floral<tspan dx="6" font-size="13" font-weight="600" opacity=".75">15</tspan></text><rect x="334.45" y="967.35" width="94.2" height="42.5" rx="21.25" fill="#ffffff" stroke="#2b1a07" stroke-width="1.5"/><text x="381.55" y="993.3000000000001" font-size="15" font-weight="700" fill="#2b1a07" text-anchor="middle">Elegan<tspan dx="6" font-size="13" font-weight="600" opacity=".75">6</tspan></text><rect x="438.15" y="967.35" width="113.1" height="42.5" rx="21.25" fill="#ffffff" stroke="#2b1a07" stroke-width="1.5"/><text x="494.7" y="993.3000000000001" font-size="15" font-weight="700" fill="#2b1a07" text-anchor="middle">Minimalis<tspan dx="6" font-size="13" font-weight="600" opacity=".75">5</tspan></text><rect x="560.65" y="967.35" width="82" height="42.5" rx="21.25" fill="#ffffff" stroke="#2b1a07" stroke-width="1.5"/><text x="601.65" y="993.3000000000001" font-size="15" font-weight="700" fill="#2b1a07" text-anchor="middle">Ceria<tspan dx="6" font-size="13" font-weight="600" opacity=".75">4</tspan></text><defs><clipPath id="k1yzkc7a"><rect x="20" y="1040.6" width="168" height="210"/></clipPath></defs><g clip-path="url(#k1yzkc7a)"><rect x="20" y="1040.6" width="168" height="210" rx="0" fill="#1f1c1a"/><rect x="20" y="1040.6" width="168" height="12.6" rx="0" fill="#ecbb6c" opacity="0.25"/><path d="M67.03999999999999 1156.1 V1103.6 a36.96 36.96 0 0 1 73.92 0 V1156.1 Z" fill="#ecbb6c" opacity=".28"/><rect x="56.959999999999994" y="1172.8999999999999" width="94.08000000000001" height="7.3500000000000005" rx="2" fill="#ecbb6c" opacity="0.7"/><rect x="43.52" y="1189.6999999999998" width="120.96" height="4.2" rx="1.5" fill="#ecbb6c" opacity="0.35"/><rect x="53.6" y="1200.1999999999998" width="100.8" height="4.2" rx="1.5" fill="#ecbb6c" opacity="0.35"/><rect x="77.12" y="1217" width="53.76" height="12.6" rx="6.3" fill="#ecbb6c" opacity="0.55"/></g><rect x="20" y="1040.6" width="168" height="210" rx="14" fill="none" stroke="#2b1a07" stroke-width="1.5"/><text x="20" y="1269.6" font-size="20" font-weight="500" fill="#2b1a07" font-family="Fraunces,Georgia,serif">Tradisional</text><text x="20" y="1292.6" font-size="20" font-weight="500" fill="#2b1a07" font-family="Fraunces,Georgia,serif">Elegan</text><text x="20" y="1314.6" font-size="14" fill="#6f675f"><tspan x="20" dy="0">Hitam &amp; emas, bingkai</tspan><tspan x="20" dy="20.3">lengkung, judul huruf…</tspan></text><text x="20" y="1378.3999999999999" font-size="15" font-weight="700" fill="#2b1a07" text-decoration="underline">Lihat demo</text><rect x="112" y="1352.1999999999998" width="71" height="46" rx="20" fill="rgba(0,0,0,.2)"/><rect x="112" y="1351.1999999999998" width="71" height="46" rx="20" fill="#ffffff"/><rect x="117" y="1356.1999999999998" width="61" height="36" rx="15" fill="#ffffff" stroke="#2b1a07" stroke-width="2"/><text x="147.5" y="1379.6" font-size="15" font-weight="700" fill="#2b1a07" text-anchor="middle">Pilih</text><defs><clipPath id="k1iu5q2m"><rect x="202" y="1040.6" width="168" height="210"/></clipPath></defs><g clip-path="url(#k1iu5q2m)"><rect x="202" y="1040.6" width="168" height="210" rx="0" fill="#fff7e9"/><rect x="202" y="1040.6" width="168" height="12.6" rx="0" fill="#8e2818" opacity="0.25"/><path d="M249.04 1156.1 V1103.6 a36.96 36.96 0 0 1 73.92 0 V1156.1 Z" fill="#8e2818" opacity=".28"/><rect x="238.95999999999998" y="1172.8999999999999" width="94.08000000000001" height="7.3500000000000005" rx="2" fill="#8e2818" opacity="0.7"/><rect x="225.52" y="1189.6999999999998" width="120.96" height="4.2" rx="1.5" fill="#8e2818" opacity="0.35"/><rect x="235.6" y="1200.1999999999998" width="100.8" height="4.2" rx="1.5" fill="#8e2818" opacity="0.35"/><rect x="259.12" y="1217" width="53.76" height="12.6" rx="6.3" fill="#8e2818" opacity="0.55"/></g><rect x="202" y="1040.6" width="168" height="210" rx="14" fill="none" stroke="#2b1a07" stroke-width="1.5"/><text x="202" y="1269.6" font-size="20" font-weight="500" fill="#2b1a07" font-family="Fraunces,Georgia,serif">Kencana</text><text x="202" y="1291.6" font-size="14" fill="#6f675f"><tspan x="202" dy="0">Krem &amp; merah bata,</tspan><tspan x="202" dy="20.3">wayang golek berwarna…</tspan></text><text x="202" y="1378.3999999999999" font-size="15" font-weight="700" fill="#2b1a07" text-decoration="underline">Lihat demo</text><rect x="294" y="1352.1999999999998" width="71" height="46" rx="20" fill="rgba(0,0,0,.2)"/><rect x="294" y="1351.1999999999998" width="71" height="46" rx="20" fill="#ffffff"/><rect x="299" y="1356.1999999999998" width="61" height="36" rx="15" fill="#ffffff" stroke="#2b1a07" stroke-width="2"/><text x="329.5" y="1379.6" font-size="15" font-weight="700" fill="#2b1a07" text-anchor="middle">Pilih</text><defs><clipPath id="kam6jix"><rect x="20" y="1421.1999999999998" width="168" height="210"/></clipPath></defs><g clip-path="url(#kam6jix)"><rect x="20" y="1421.1999999999998" width="168" height="210" rx="0" fill="#d8c9ae"/><rect x="20" y="1421.1999999999998" width="168" height="12.6" rx="0" fill="#18150f" opacity="0.25"/><path d="M67.03999999999999 1536.6999999999998 V1484.1999999999998 a36.96 36.96 0 0 1 73.92 0 V1536.6999999999998 Z" fill="#18150f" opacity=".28"/><rect x="56.959999999999994" y="1553.4999999999998" width="94.08000000000001" height="7.3500000000000005" rx="2" fill="#18150f" opacity="0.7"/><rect x="43.52" y="1570.2999999999997" width="120.96" height="4.2" rx="1.5" fill="#18150f" opacity="0.35"/><rect x="53.6" y="1580.7999999999997" width="100.8" height="4.2" rx="1.5" fill="#18150f" opacity="0.35"/><rect x="77.12" y="1597.6" width="53.76" height="12.6" rx="6.3" fill="#18150f" opacity="0.55"/></g><rect x="20" y="1421.1999999999998" width="168" height="210" rx="14" fill="none" stroke="#2b1a07" stroke-width="1.5"/><text x="20" y="1650.1999999999998" font-size="20" font-weight="500" fill="#2b1a07" font-family="Fraunces,Georgia,serif">Kembang Joyo</text><text x="20" y="1672.1999999999998" font-size="14" fill="#6f675f"><tspan x="20" dy="0">Kertas cokelat muda,</tspan><tspan x="20" dy="20.3">bingkai lengkung dan…</tspan></text><text x="20" y="1735.9999999999998" font-size="15" font-weight="700" fill="#2b1a07" text-decoration="underline">Lihat demo</text><rect x="112" y="1709.7999999999997" width="71" height="46" rx="20" fill="rgba(0,0,0,.2)"/><rect x="112" y="1708.7999999999997" width="71" height="46" rx="20" fill="#ffffff"/><rect x="117" y="1713.7999999999997" width="61" height="36" rx="15" fill="#ffffff" stroke="#2b1a07" stroke-width="2"/><text x="147.5" y="1737.1999999999998" font-size="15" font-weight="700" fill="#2b1a07" text-anchor="middle">Pilih</text><defs><clipPath id="k1878bm9"><rect x="202" y="1421.1999999999998" width="168" height="210"/></clipPath></defs><g clip-path="url(#k1878bm9)"><rect x="202" y="1421.1999999999998" width="168" height="210" rx="0" fill="#fffaf0"/><rect x="202" y="1421.1999999999998" width="168" height="12.6" rx="0" fill="#520000" opacity="0.25"/><path d="M249.04 1536.6999999999998 V1484.1999999999998 a36.96 36.96 0 0 1 73.92 0 V1536.6999999999998 Z" fill="#520000" opacity=".28"/><rect x="238.95999999999998" y="1553.4999999999998" width="94.08000000000001" height="7.3500000000000005" rx="2" fill="#520000" opacity="0.7"/><rect x="225.52" y="1570.2999999999997" width="120.96" height="4.2" rx="1.5" fill="#520000" opacity="0.35"/><rect x="235.6" y="1580.7999999999997" width="100.8" height="4.2" rx="1.5" fill="#520000" opacity="0.35"/><rect x="259.12" y="1597.6" width="53.76" height="12.6" rx="6.3" fill="#520000" opacity="0.55"/></g><rect x="202" y="1421.1999999999998" width="168" height="210" rx="14" fill="none" stroke="#2b1a07" stroke-width="1.5"/><text x="202" y="1650.1999999999998" font-size="20" font-weight="500" fill="#2b1a07" font-family="Fraunces,Georgia,serif">Lado Mudo</text><text x="202" y="1672.1999999999998" font-size="14" fill="#6f675f"><tspan x="202" dy="0">Krem merah muda &amp;</tspan><tspan x="202" dy="20.3">marun, pita ulos dan…</tspan></text><text x="202" y="1735.9999999999998" font-size="15" font-weight="700" fill="#2b1a07" text-decoration="underline">Lihat demo</text><rect x="294" y="1709.7999999999997" width="71" height="46" rx="20" fill="rgba(0,0,0,.2)"/><rect x="294" y="1708.7999999999997" width="71" height="46" rx="20" fill="#ffffff"/><rect x="299" y="1713.7999999999997" width="61" height="36" rx="15" fill="#ffffff" stroke="#2b1a07" stroke-width="2"/><text x="329.5" y="1737.1999999999998" font-size="15" font-weight="700" fill="#2b1a07" text-anchor="middle">Pilih</text></g></g></g>

</g></g>
<circle id="r1" cx="174.5" cy="208.3" r="16" fill="rgba(184,70,13,.18)" stroke="#b8460d" stroke-width="2.5"/><circle id="r2" cx="71" cy="208.3" r="16" fill="rgba(184,70,13,.18)" stroke="#b8460d" stroke-width="2.5"/>
<g id="cur"><path d="M0 0 L0 20 L5.5 15 L9.5 24 L13 22.5 L9 13.8 L16.5 13.8 Z" fill="#111" stroke="#fff" stroke-width="1.6" stroke-linejoin="round"/></g>
<rect x="0" y="836" width="386" height="90" rx="0" fill="#2b1a07"/><rect x="0" y="836" width="386" height="3" fill="rgba(255,255,255,.18)"/><rect id="prog" x="0" y="836" width="386" height="3" fill="#b8460d"/>
<g id="n0"><circle cx="32" cy="881" r="15" fill="#b8460d"/><text x="32" y="886" font-size="14" font-weight="700" fill="#ffffff" text-anchor="middle">1</text></g><g id="n1"><circle cx="32" cy="881" r="15" fill="#b8460d"/><text x="32" y="886" font-size="14" font-weight="700" fill="#ffffff" text-anchor="middle">2</text></g><g id="n2"><circle cx="32" cy="881" r="15" fill="#b8460d"/><text x="32" y="886" font-size="14" font-weight="700" fill="#ffffff" text-anchor="middle">3</text></g><g id="c0"><text x="64" y="865" font-size="16" fill="#ffffff" font-weight="500"><tspan x="64" dy="0">Di atas katalog ada tombol tema:</tspan><tspan x="64" dy="22">Semua dan tiap kategori, dengan</tspan><tspan x="64" dy="22">jumlahnya.</tspan></text></g><g id="c1"><text x="64" y="876" font-size="16" fill="#ffffff" font-weight="500"><tspan x="64" dy="0">Klik Adat: katalog hanya</tspan><tspan x="64" dy="22">menampilkan desain adat.</tspan></text></g><g id="c2"><text x="64" y="876" font-size="16" fill="#ffffff" font-weight="500"><tspan x="64" dy="0">Klik Semua untuk menampilkan lagi</tspan><tspan x="64" dy="22">seluruh desain.</tspan></text></g>
</svg>
